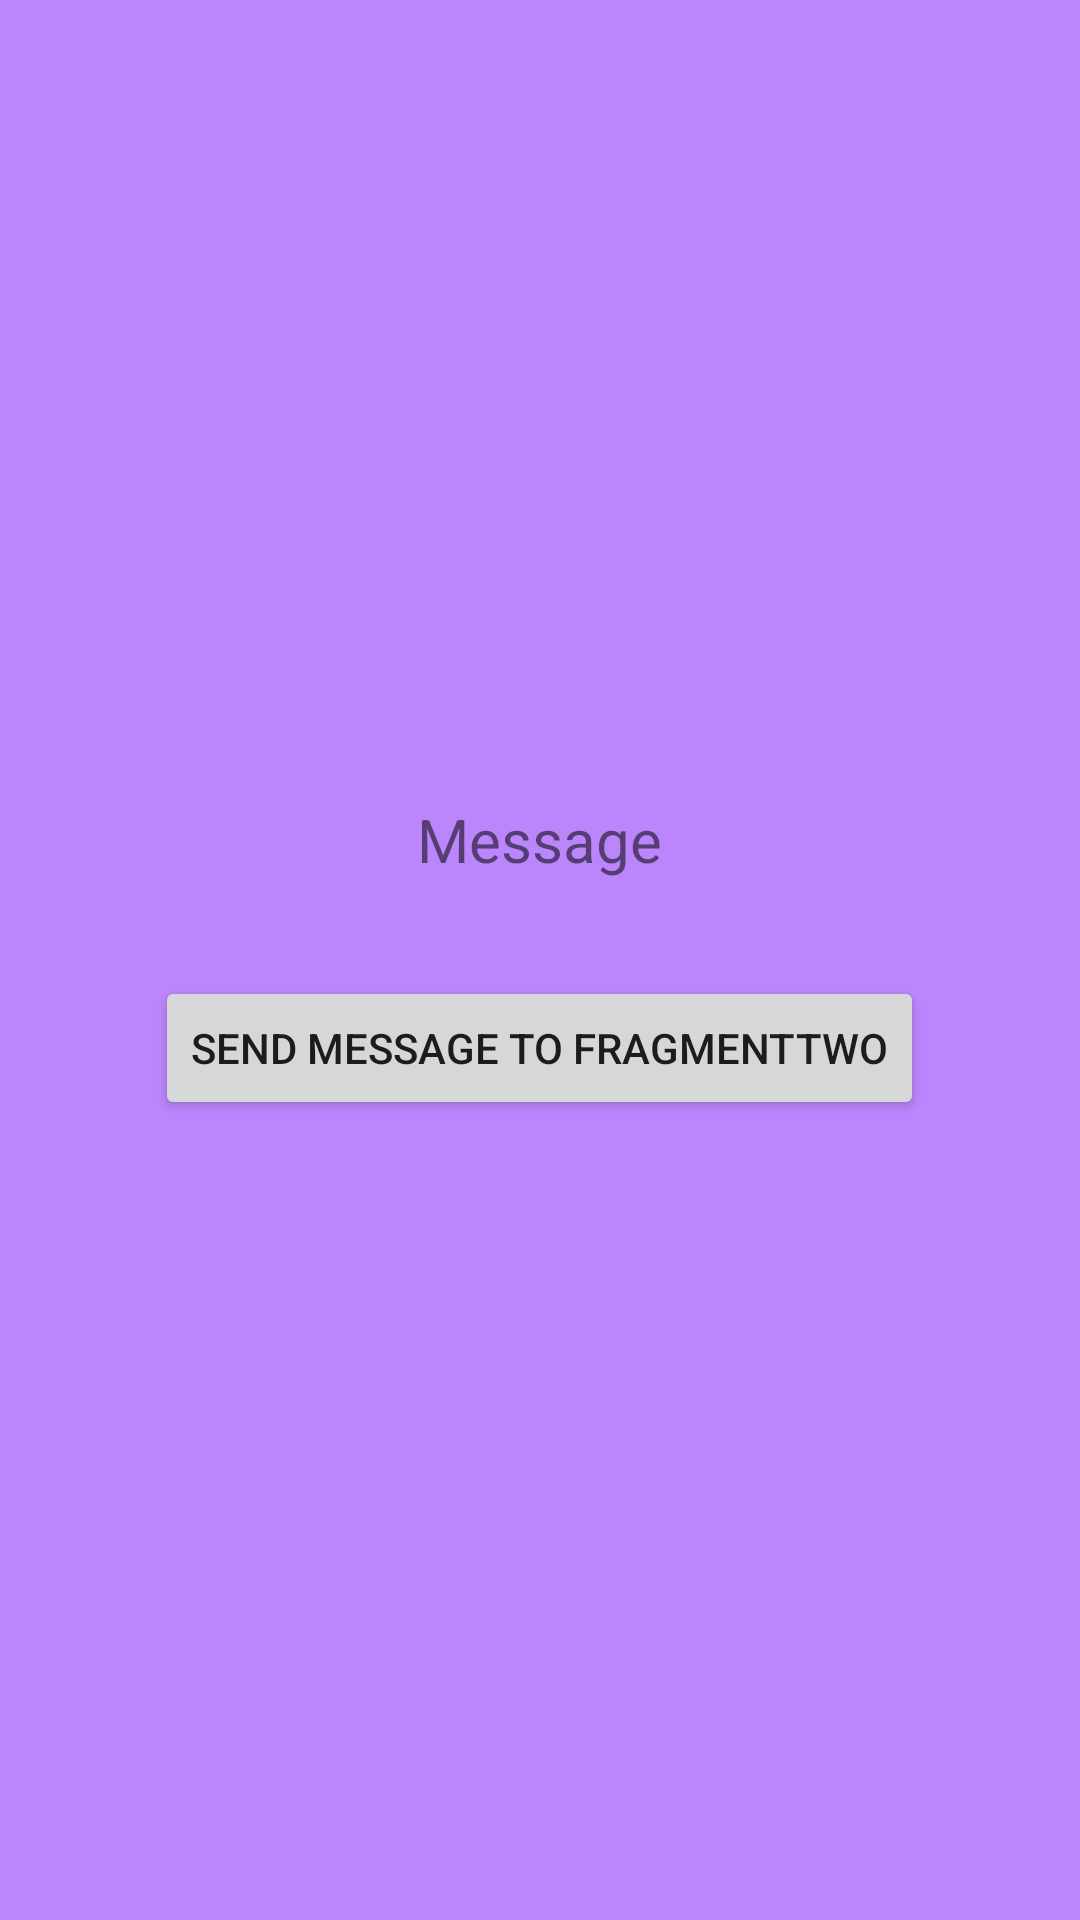

Here is an Android app screen rendered from its layout file. Give the layout XML and the strings, colors and styles it references.
<!-- AndroidManifest.xml: application theme Theme.DataFromFragmentToFragment -->
<!-- res/layout/fragment_one.xml -->
<?xml version="1.0" encoding="utf-8"?>
<FrameLayout xmlns:android="http://schemas.android.com/apk/res/android"
    xmlns:tools="http://schemas.android.com/tools"
    android:layout_width="match_parent"
    android:layout_height="match_parent"
    android:background="@color/purple_200"
    tools:context=".OneFragment">

    <LinearLayout
        android:layout_width="match_parent"
        android:layout_height="match_parent"
        android:gravity="center"
        android:orientation="vertical">

        <TextView
            android:id="@+id/txtViewOne"
            android:layout_width="wrap_content"
            android:layout_height="wrap_content"
            android:gravity="center"
            android:text="Message"
            android:textSize="20sp" />

        <Button
            android:id="@+id/btnSendToFragmentTwo"
            android:layout_width="wrap_content"
            android:layout_height="wrap_content"
            android:layout_marginTop="32dp"
            android:text="Send message to FragmentTwo" />
    </LinearLayout>
</FrameLayout>
<!-- resources referenced by this layout -->
<resources>
  <style name="Theme.DataFromFragmentToFragment" parent="Theme.MaterialComponents.DayNight.DarkActionBar">
          
          <item name="colorPrimary">@color/purple_500</item>
          <item name="colorPrimaryVariant">@color/purple_700</item>
          <item name="colorOnPrimary">@color/white</item>
          
          <item name="colorSecondary">@color/teal_200</item>
          <item name="colorSecondaryVariant">@color/teal_700</item>
          <item name="colorOnSecondary">@color/black</item>
          
          <item name="android:statusBarColor">?attr/colorPrimaryVariant</item>
          
      </style>
  <!-- not gathered from this repository: default colours our renderer supplied (Android Studio template values) -->
  <color name="purple_200">#FFBB86FC</color>
  <color name="purple_500">#FF6200EE</color>
  <color name="purple_700">#FF3700B3</color>
  <color name="teal_200">#FF03DAC5</color>
  <color name="teal_700">#FF018786</color>
  <color name="black">#FF000000</color>
  <color name="white">#FFFFFFFF</color>
</resources>
